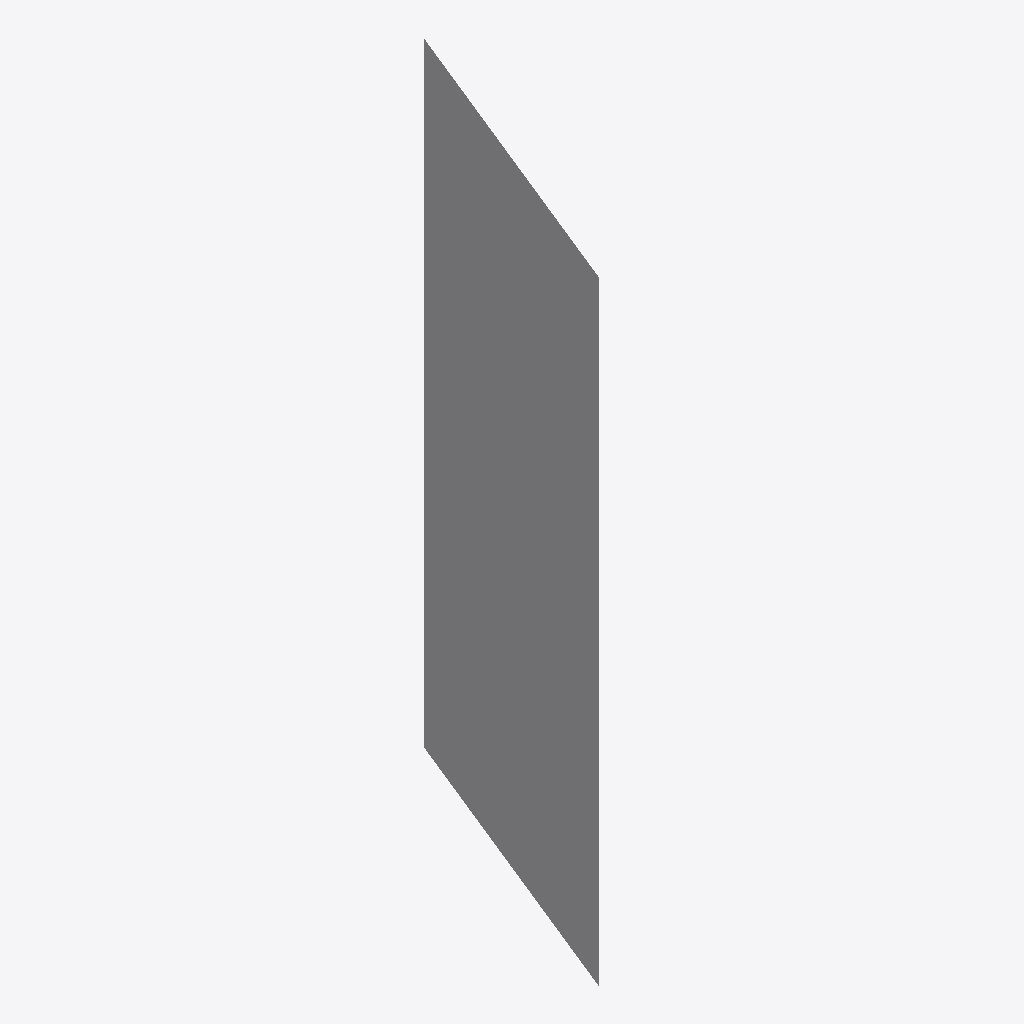
Isometric view of an IFC building model (IFC-SPF (STEP), schema IFC2X3, length unit millimetre), seen from the south-west, elements coloured by IFC class: 1 other element (light grey).
Extent 0.005 m × 0.012 m × 0.026 m (x, y, z). Elements (1): 1 IfcProxy.

HEADER;
FILE_DESCRIPTION(('IFC 2x3 Building Model'),'2;1');
FILE_NAME('','2016-04-06T14:45:57',(''),(''),'','ASIFC - 2.5.4.645','');
FILE_SCHEMA(('IFC2X3'));
ENDSEC;
DATA;
#7=IFCPROJECT('3I36J95lj6beuskBPpbe$L',#6,$,'',$,'',$,(#14),#8);
#42=IFCPROXY('3yhL1MCrr08e4t8KIWM1ht',#6,$,$,$,#43,#45,.PRODUCT.,$);
ENDSEC;
